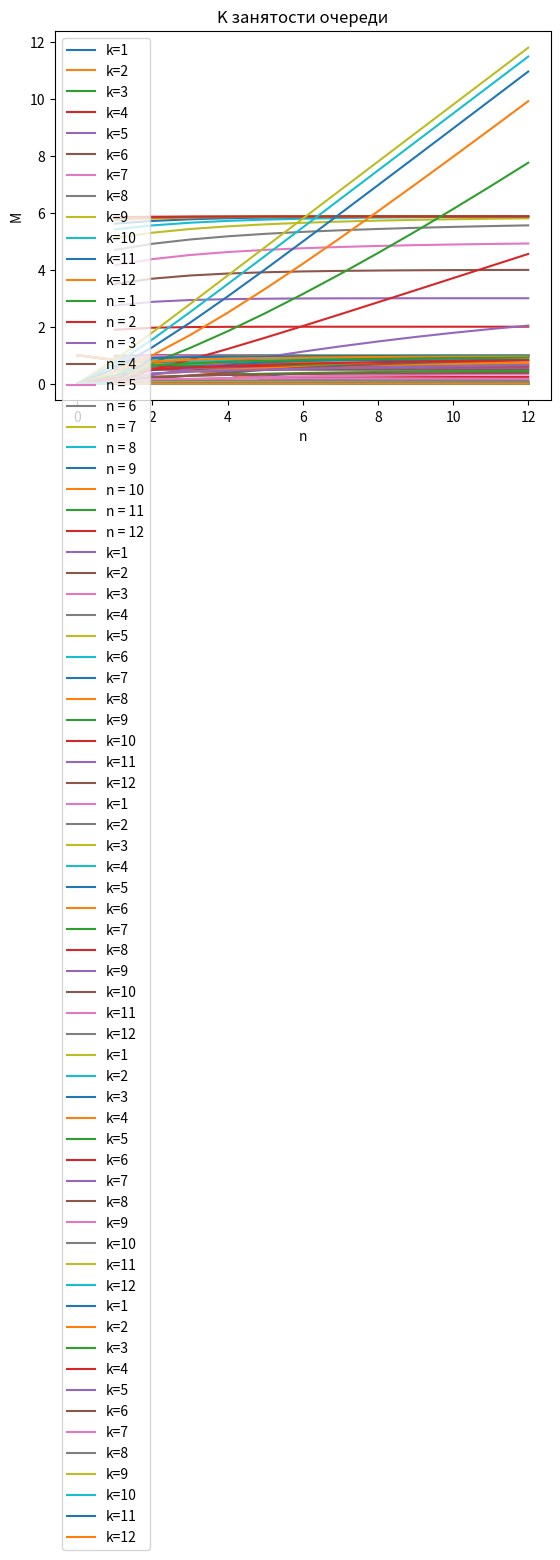

This figure's Python source:
import matplotlib.pyplot as plt

R = [2, 8, 11, 5]
G = [1, 10, 6, 10]
B = [2, 9, 11, 7]
RGB = [5, 27, 28, 22]

Tc = R[1]
Ts = G[1] + B[1] + RGB[2]

l = 1 / Tc      #
m = 1 / Ts      # интенсивность потока обслуживания
p = l / m
A = [1] #       1 / 0!,      p / 1!,              p^2 / 2!,                p^3 / 3!,        p^4 / 4!, ...
P0 = [1] #      1 / 1,  1 / (1 + p),    1 / (1 + p + p^2 / 2!),  1 / (1 + p + p^2 / 2! + p^3 / 3!) ...
# A[i] * P0[i] = P[i]

sm = A[0]

for i in range(1, 100):
    A.append(A[-1] * p / i)
    sm += A[-1]
    P0.append(1 / sm)


def sumAn(n):
    res = 0
    for i in range(n + 1):
        res += A[i]
    return res


n = 12
k = 12

# Q[n][i] = A[n] * (p / n) ^ k
Q = [[0] * (n + 7) for i in range(n + 7)]
P0Q = [[0] * (n + 7) for i in range(n + 7)]


for i in range(n + 7):
    Q[i][0] = 1
    P0Q[i][0] = P0[i]

sm = 0
for i in range(1, n + 5):
    sm = sumAn(i)
    Q[i][0] = A[i]
    for j in range(1, n + 5):
        Q[i][j] = ((p / i) * Q[i][j - 1])
        sm += Q[i][j]
        P0Q[i][j] = 1 / sm


def sumQk(n, k):
    res = 0
    for i in range(1, k + 1):
        res += Q[n][i]
    return res


# P0[n] * (A[0] + A[1] + .. + A[n]) = 1
check = sumAn(5)
check *= P0[5]
print(f"check without queue work = {check}")

# P(n) = A[n] * P0[n]
check = sumAn(5)
check *= P0Q[5][0]
print(f"check without queue = {check}")

# P(n + k) = P0Q[n][k] * Q[n][k]
# P0Q[n][k] * (A[0] + A[1] + .. + A[n] +
#             (Q[n][1] + Q[n][2] + .. + Q[n][k])) = 1
# Q[n][k] = (p / n) ^ k * A[n]


check = sumAn(5)
check += sumQk(5, 3)
check *= P0Q[5][3]
print(f"check with queue: {check}")


def check(n, k):
    res = P0Q[n][k] * (sumAn(n) + sumQk(n, k))
    return res


print(f"check(n, k) = {check(5, 3)}")


# def que(n):
#     x = [i for i in range(1, n + 1)]
#     y = [Q[n][i] for i in x]
#     plt.title(f"L оч, n = {n}")  # заголовок
#     plt.xlabel("k")  # ось абсцисс
#     plt.ylabel("L")  # ось ординат
#     plt.grid()  # включение отображение сетки
#     plt.plot(x, y)
#     plt.show()
#     plt.legend()


def Potk(n):
    x = [i for i in range(k + 1)]
    y = [P0Q[i][n] * Q[i][n] for i in x]
    y[0] = 1
    plt.title(f"P отк")  # заголовок
    plt.xlabel("n")  # ось абсцисс
    plt.ylabel("P")  # ось ординат
    plt.grid()  # включение отображение сетки
    plt.plot(x, y, label=f"k={n}")
    plt.legend()


def Mzan1(n, k):
    res = 0
    for i in range(n + 1):
        res += i * P0Q[n][k] * A[i]
    for i in range(1, k + 1):
        res += n * P0Q[n][k] * Q[n][i]
    return res


def Mzan(n):
    x = [i for i in range(1, k + 1)]
    y = [Mzan1(n, i) for i in x]
    plt.title(f"M зан")  # заголовок
    plt.xlabel("n")  # ось абсцисс
    plt.ylabel("M")  # ось ординат
    plt.grid()  # включение отображение сетки
    plt.plot(x, y, label=f"n = {n}")
    plt.legend()


def Kzagr1(n, k):
    return Mzan1(n, k) / n


def Kzagr(n):
    x = [i for i in range(1, k + 1)]
    y = [Kzagr1(n, i) for i in x]
    plt.title(f"K загр")  # заголовок
    plt.xlabel("n")  # ось абсцисс
    plt.ylabel("K")  # ось ординат
    plt.grid()  # включение отображение сетки
    plt.plot(x, y, label=f"k={n}")
    plt.legend()


def Pque1(n, k):
    res = 1
    for i in range(n + 1):
        res -= P0Q[n][k] * A[i]
    return res


def Pque(n):
    x = [i for i in range(k + 1)]
    y = [Pque1(n, i) for i in x]
    y[0] = 0
    plt.title(f"P оч")  # заголовок
    plt.xlabel("n")  # ось абсцисс
    plt.ylabel("P")  # ось ординат
    plt.grid()  # включение отображение сетки
    plt.plot(x, y, label=f"k={n}")
    plt.legend()


def MlenQ1(n, k):
    res = 0
    for j in range(1, k + 1):
        res += j * Q[n][j] * P0Q[n][k]
    return res


def MlenQ(n):
    x = [i for i in range(k + 1)]
    y = [MlenQ1(n, i) for i in x]
    y[0] = 0
    plt.title(f"M длины очереди")  # заголовок
    plt.xlabel("n")  # ось абсцисс
    plt.ylabel("M")  # ось ординат
    plt.grid()  # включение отображение сетки
    plt.plot(x, y, label=f"k={n}")
    plt.legend()


def KzanQ1(n, k):
    return MlenQ1(n, k) / k


def KzanQ(n):
    x = [i for i in range(1, k + 1)]
    y = [KzanQ1(n, i) for i in x]
    y[0] = 0
    plt.title(f"K занятости очереди")  # заголовок
    plt.xlabel("n")  # ось абсцисс
    plt.ylabel("M")  # ось ординат
    plt.grid()  # включение отображение сетки
    plt.plot(x, y, label=f"k={n}")
    plt.legend()


for i in range(1, n + 1):
    Potk(i)
plt.show()

for i in range(1, n + 1):
    Mzan(i)
plt.show()

for i in range(1, n + 1):
    Kzagr(i)
plt.show()

for i in range(1, n + 1):
    Pque(i)
plt.show()

for i in range(1, n + 1):
    MlenQ(i)
plt.show()

for i in range(1, n + 1):
    KzanQ(i)
plt.show()